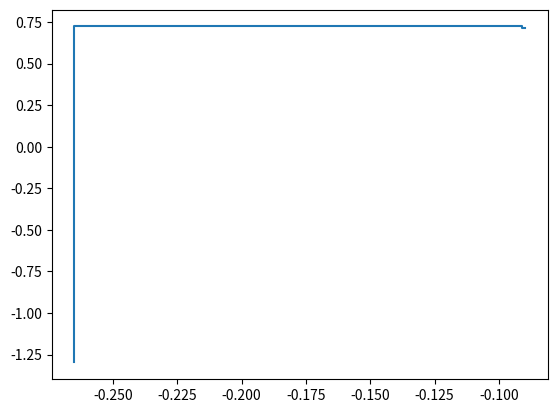

The script that saved this image:
import numpy as np
from math import cos, sin, sqrt
import random
import copy
import matplotlib.pyplot as plt


def func(x1, x2):
    return (4 - 2.1 * x1**2 + x1**4 / 3) * x1**2 + x1 * x2 + (-4 + 4 * x2**2) * x2**2

def golden_search(f, lower, upper, tol=1e-5):
    r"""Golden-section search algorithm.
    Find the minimum of function `f` within the interval [`a`, `b`].
    """
    golden_ratio = (1 + sqrt(5)) / 2

    a, b = lower, upper
    c = b - (b - a) / golden_ratio
    d = a + (b - a) / golden_ratio


    while abs(b - a) > tol:
        if f(c) < f(d):
            b = d
        else:
            a = c
        # We recompute both c and d here to avoid loss of precision which may lead to incorrect results or infinite loop
        c = b - (b - a) / golden_ratio
        d = a + (b - a) / golden_ratio

    return (b + a) / 2

def euclid_dis(x1, x2, z1, z2):
    return sqrt((z1 - x1)**2 + (z2 - x2)**2)

def cyclic_coordinate(f, x1_range, x2_range, epsilon=1e-7):
    (x1_lower, x1_upper), (x2_lower, x2_upper) = x1_range, x2_range
    # Initialize.
    x1, x2 = random.uniform(*x1_range), random.uniform(*x2_range)
    prev_x1, prev_x2 = None, None

    # Save (x1, x2) each iteration for plot.
    x_list = []

    while True:
        x_list.append((x1, x2))
        prev_x1, prev_x2 = copy.deepcopy(x1), copy.deepcopy(x2)

        def f1(x):  return f(x, x2)
        def f2(x):  return f(x1, x)

        min_x1 = golden_search(f=f1, lower=x1_lower, upper=x1_upper, tol=epsilon)
        min_x2 = golden_search(f=f2, lower=x2_lower, upper=x2_upper, tol=epsilon)

        scores = (f(min_x1, x2), f(x1, min_x2))
        idx = np.argmin(scores)

        if idx == 0:
            x1 = min_x1
        if idx == 1:
            x2 = min_x2

        if euclid_dis(prev_x1, prev_x2, x1, x2) < epsilon:
            break

    return x1, x2, x_list

def plot_point(x_list):
    x1_list = [x[0] for x in x_list]
    x2_list = [x[1] for x in x_list]

    plt.plot(x1_list, x2_list)
    plt.show()


if __name__ == '__main__':
    # print(random.uniform(*a))
    print(np.argmax((5,7,3,1)))

    x1, x2, x_list = cyclic_coordinate(
        f=func,
        x1_range=(-2, 2),
        x2_range=(-2, 2),
        epsilon=1e-7
    )

    print(f"(x1, x2) = ({x1}, {x2}) minimum is {func(x1, x2)}")
    plot_point(x_list)